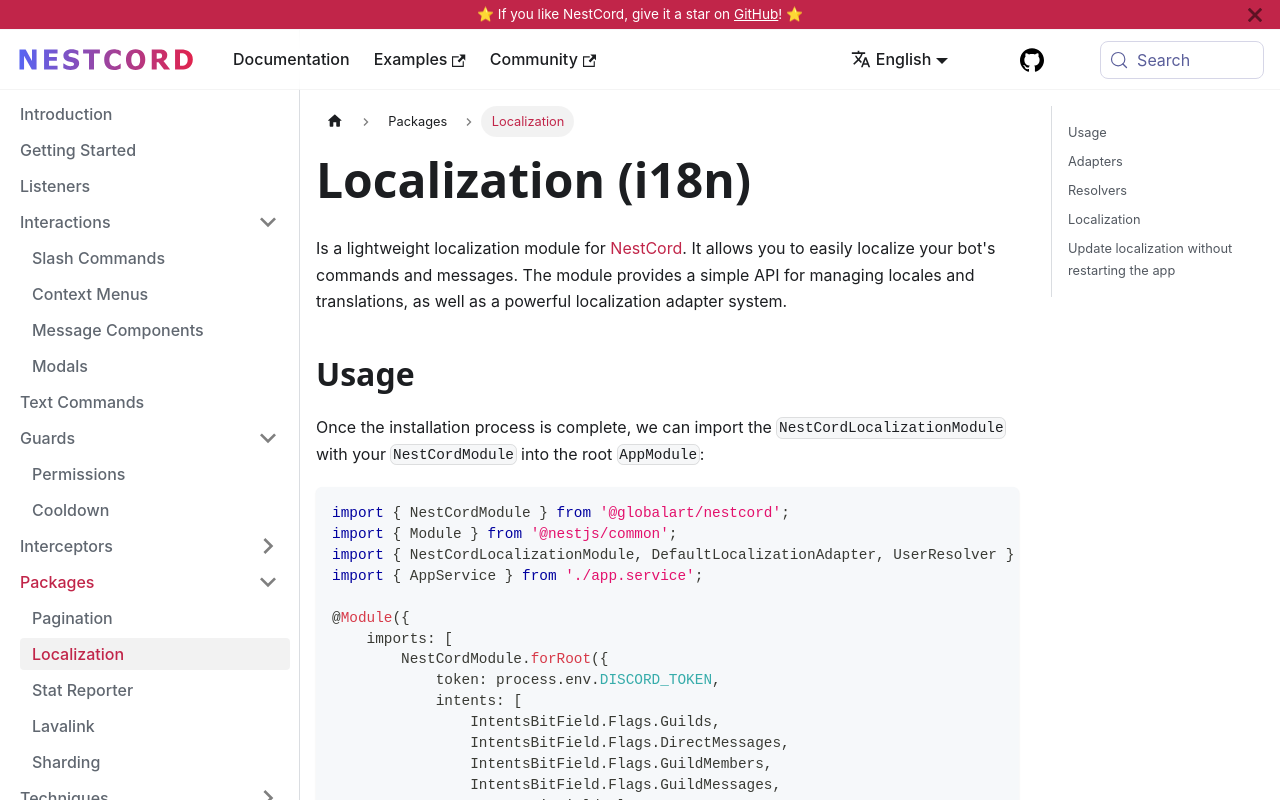

repository: GlobalArtInc/nestcord · page: packages/localization.html · generator: docusaurus

---
id: localization

title: Localization

sidebar_position: 2
---

Is a lightweight localization module for [NestCord](https://nestcord.globalart.dev/). It allows you to easily localize your bot's
commands and messages. The module provides a simple API for managing locales and translations, as well as a powerful localization adapter
system.

## Usage

Once the installation process is complete, we can import the `NestCordLocalizationModule` with your `NestCordModule` into the root `AppModule`:

```typescript
import { NestCordModule } from '@globalart/nestcord';
import { Module } from '@nestjs/common';
import { NestCordLocalizationModule, DefaultLocalizationAdapter, UserResolver } from '@globalart/nestcord';
import { AppService } from './app.service';

@Module({
    imports: [
        NestCordModule.forRoot({
            token: process.env.DISCORD_TOKEN,
            intents: [
                IntentsBitField.Flags.Guilds,
                IntentsBitField.Flags.DirectMessages,
                IntentsBitField.Flags.GuildMembers,
                IntentsBitField.Flags.GuildMessages,
                IntentsBitField.Flags.MessageContent
            ],
            prefix: '!',
            development: [process.env.DISCORD_TEST_GUILD]
        }),
        NestCordLocalizationModule.forRoot({
            resolvers: UserResolver,
            // Also you can provide class for support injection by @Inject
            adapter: new DefaultLocalizationAdapter({
                fallbackLocale: 'en-US',
                locales: {
                    'en-US': {
                        'commands.ping.name': 'ping',
                        'commands.ping.description': 'Pong!'
                    },
                    ru: {
                        'commands.ping.name': 'пинг',
                        'commands.ping.description': 'Понг!'
                    }
                }
            })
        })
    ],
    providers: [AppService]
})
export class AppModule {
}
```

## Adapters

The `DefaultLocalizationAdapter` is a simple adapter that allows you to provide a map of locales and translations.

Also you can use the `NestedLocalizationAdapter` that allows you to organize translation keys into objects

```typescript
import { NestCordLocalizationModule, NestedLocalizationAdapter, UserResolver } from '@globalart/nestcord/localization';

NestCordLocalizationModule.forRoot({
    resolvers: UserResolver,
    adapter: new NestedLocalizationAdapter({
        fallbackLocale: 'en-US',
        locales: {
            'en-US': {
                'commands': {
                    'ping': {
                        'name': 'ping',
                        'description': 'Pong!'
                    }
                }
            },
            ru: {
                'commands': {
                    'ping': {
                        'name': 'пинг',
                        'description': 'Понг!'
                    }
                }
            }
        }
    })
})

```

:::info
`DefaultLocalizationAdapter` and `NestedLocalizationAdapter` can translate your localization strings and placeholders (e.g `{{username}}`)
:::

#### Custom Adapters

Also, you can create your own localization adapter. Just implement the `BaseLocalizationAdapter` interface:

```typescript
import { BaseLocalizationAdapter } from '@globalart/nestcord/localization';

interface CustomLocalizationOptions {
    fallbackLocale: string;
    locales: Record<string, Record<string, string>>;
}

export class CustomLocalizationAdapter extends BaseLocalizationAdapter<CustomLocalizationOptions> {
    public getTranslation(key: string, locale: string, ...args: unknown[]): string {
        return `${key} by ${locale}`;
    }
}
```

## Resolvers

Resolvers are used to get the locale for translation. By default, NestCord provides two resolvers: `UserResolver` and `GuildResolver`.

| Resolver      | Description                                                                  |
|---------------|------------------------------------------------------------------------------|
| UserResolver  | Gets the locale from the user's locale property (`interaction.locale`)       |
| GuildResolver | Gets the locale from the guild's locale property (`interaction.guildLocale`) |

#### Custom Resolvers

Also, you can create your own Resolver. Just implement the `LocaleResolver` interface:

```typescript
import { CommandContext, LocaleResolver } from '@globalart/nestcord';
import { ExecutionContext, Injectable } from '@nestjs/common';
import { NestCordExecutionContext } from '@globalart/nestcord';

@Injectable()
export class GuildResolver implements LocaleResolver {
    resolve(context: ExecutionContext): string | string[] | undefined {
        const nestcordContext = NestCordExecutionContext.create(context);
        const [interaction] = nestcordContext.getContext<CommandContext>();

        return interaction.guildLocale;
    }
}
```

## Localization 

We can inject the `LOCALIZATION_ADAPTER` into our service and use it to localize our commands and messages:

```typescript title="src/app.gateway.ts"
import { Injectable, Inject, OnModuleInit } from '@nestjs/common';
import { DefaultLocalizationAdapter, localizationMapByKey, LOCALIZATION_ADAPTER } from '@globalart/nestcord';
import { Context, SlashCommand, SlashCommandContext } from '@globalart/nestcord';

@Injectable()
export class AppService implements OnModuleInit {
    public constructor(
        @Inject(LOCALIZATION_ADAPTER)
        private readonly localizationAdapter: DefaultLocalizationAdapter
    ) {
    }

    @SlashCommand({
        name: 'ping',
        description: 'Pong!',
        nameLocalizations: localizationMapByKey('commands.ping.name'),
        descriptionLocalizations: localizationMapByKey('commands.ping.name')
    })
    public ping(@Context() [interaction]: SlashCommandContext) {
        const message = this.localizationAdapter.getTranslation(
            'commands.ping.description',
            interaction.locale
        );
        return interaction.reply(message);
    }
}
```

Or you can use `translate` function from the localization adapter:

```typescript title="src/app.gateway.ts"
import { Injectable, Inject, OnModuleInit } from '@nestjs/common';
import { DefaultLocalizationAdapter, localizationMapByKey, LOCALIZATION_ADAPTER } from '@globalart/nestcord';
import { Context, SlashCommand, SlashCommandContext } from '@globalart/nestcord';

@Injectable()
export class AppService implements OnModuleInit {
    public constructor(
        @Inject(LOCALIZATION_ADAPTER)
        private readonly localizationAdapter: DefaultLocalizationAdapter
    ) {
    }

    @SlashCommand({
        name: 'ping',
        description: 'Pong!',
        nameLocalizations: localizationMapByKey('commands.ping.name'),
        descriptionLocalizations: localizationMapByKey('commands.ping.name')
    })
    public ping(@Context() [interaction]: SlashCommandContext) {
        const message = this.localizationAdapter.translate(
            'commands.ping.description',
        );
        return interaction.reply(message);
    }
}
```

Or you can use `@CurrentTranslate` decorator to get the current translation from context:

```typescript
import { Injectable, Inject, OnModuleInit } from '@nestjs/common';
import { DefaultLocalizationAdapter, CurrentTranslate, localizationMapByKey, TranslationFn } from '@globalart/nestcord/localization';
import { Context, SlashCommand, SlashCommandContext } from '@globalart/nestcord';

@Injectable()
export class AppService implements OnModuleInit {
    @SlashCommand({
        name: 'ping',
        description: 'Pong!',
        nameLocalizations: localizationMapByKey('commands.ping.name'),
        descriptionLocalizations: localizationMapByKey('commands.ping.name')
    })
    public ping(
        @Context() [interaction]: SlashCommandContext,
        @CurrentTranslate() t: TranslationFn
    ) {
        const message = t('commands.ping.description');
        return interaction.reply(message);
    }
}
```

:::info
Function `localizationMapByKey` are used to localize the command name and description. You pass the translation key or localization map as
an argument to the function.
:::

#### Setting up localized commands
You can set what locales the command will be localized

```typescript
@SlashCommand({
    name: 'ping',
    description: 'Pong!',
    nameLocalizations: localizationMapByKey('commands.ping.name', ['en', 'ru']),
    descriptionLocalizations: localizationMapByKey('commands.ping.name', ['en', 'ru'])
})
```

Or just pass a localization object with the location id and translation key to the `nameLocalization` and `descriptionLocalizations`
properties

```typescript
@SlashCommand({
    name: 'ping',
    description: 'Pong!',
    nameLocalizations: {
        en: 'command.ping.name',
        ru: 'command.ping.name'
    },
    descriptionLocalizations: {
        en: 'command.ping.description',
        ru: 'command.ping.description'
    }
})
```

## Update localization without restarting the app
If you get translations from the external API, for example, crowdin, weblate, or another translation services.
You can update it just call the `localizationService`

```typescript
import {
  Context,
  NestCordLocalizationService,
  SlashCommand,
  SlashCommandContext,
} from '@globalart/nestcord';

export class AppService {
  constructor(
    private readonly nestCordLocalizationService: NestCordLocalizationService,
  ) {}

  @SlashCommand({
    name: 'update_translations',
    description: 'Update translations',
  })
  updateTranslations(@Context() [interaction]: SlashCommandContext) {
    // Get data from API

    this.nestCordLocalizationService.updateLocales({
      // static translates for test or you can put it from API
      'en-US': {
        'commands.ping.description': 'My new translation',
      },
    });

    return interaction.reply({ content: "Updated successful" });
  }
}
```

Congratulations! You have successfully created your first localized command with NestCord!
